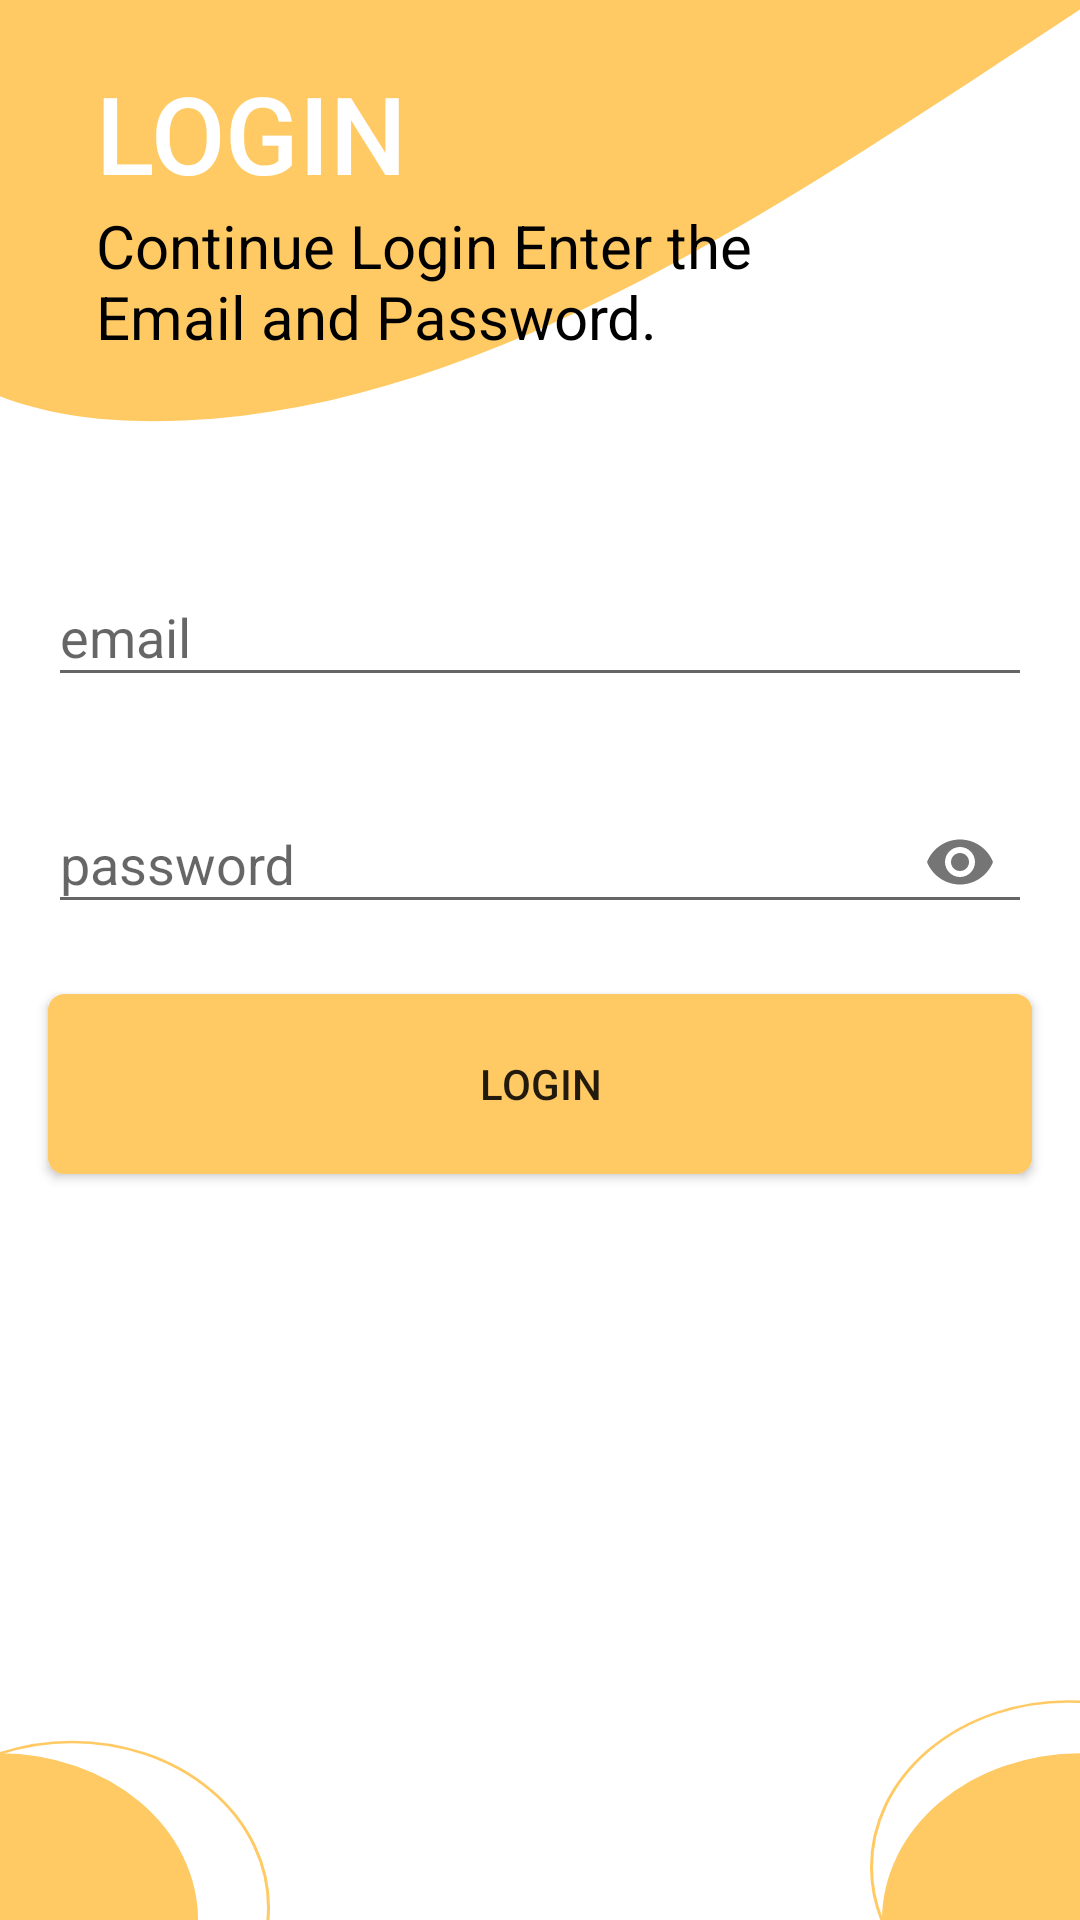

Here is an Android app screen rendered from its layout file. Give the layout XML and the strings, colors and styles it references.
<!-- AndroidManifest.xml: application theme Theme.ProjectAndroid -->
<!-- res/layout/activity_login.xml -->
<?xml version="1.0" encoding="utf-8"?>
<androidx.constraintlayout.widget.ConstraintLayout xmlns:android="http://schemas.android.com/apk/res/android"
    xmlns:app="http://schemas.android.com/apk/res-auto"
    xmlns:tools="http://schemas.android.com/tools"
    android:layout_width="match_parent"
    android:layout_height="match_parent"
    android:background="@drawable/ic_samsung"
    tools:context=".Screen.login">

    <TextView
        android:id="@+id/textView"
        android:layout_width="wrap_content"
        android:layout_height="wrap_content"
        android:layout_marginStart="32dp"
        android:layout_marginTop="20dp"
        android:fontFamily="sans-serif-medium"
        android:text="LOGIN"
        android:textColor="@color/white"
        android:textSize="36sp"
        android:textStyle="normal"
        app:layout_constraintStart_toStartOf="parent"
        app:layout_constraintTop_toTopOf="parent" />

    <TextView
        android:id="@+id/textView2"
        android:layout_width="220dp"
        android:layout_height="wrap_content"
        android:text="Continue Login Enter the
        Email and Password."
        android:textColor="@color/black"
        android:textSize="20sp"
        app:layout_constraintStart_toStartOf="@+id/textView"
        app:layout_constraintTop_toBottomOf="@+id/textView" />


    <com.google.android.material.textfield.TextInputLayout
        android:id="@+id/textInputLayout5"
        style="@style/Widget.AppCompat.Light.ActionBar.TabBar.Inverse"
        android:layout_width="match_parent"
        android:layout_height="wrap_content"
        android:layout_marginStart="16dp"
        android:layout_marginTop="180dp"
        android:layout_marginEnd="16dp"
        android:hint="email"
        app:layout_constraintEnd_toEndOf="parent"
        app:layout_constraintStart_toStartOf="parent"
        app:layout_constraintTop_toTopOf="parent"
        app:startIconDrawable="@drawable/ic_baseline_email_24">

        <com.google.android.material.textfield.TextInputEditText
            android:id="@+id/email2"
            android:layout_width="match_parent"
            android:layout_height="wrap_content"
            android:inputType="textEmailAddress" />
    </com.google.android.material.textfield.TextInputLayout>


    <com.google.android.material.textfield.TextInputLayout
        android:id="@+id/textInputLayout4"
        style="@style/Widget.AppCompat.Light.ActionBar.TabBar.Inverse"
        android:layout_width="match_parent"
        android:layout_height="wrap_content"
        android:layout_marginStart="16dp"
        android:layout_marginTop="20dp"
        android:layout_marginEnd="16dp"
        android:hint="password"
        app:endIconMode="password_toggle"
        app:layout_constraintEnd_toEndOf="parent"
        app:layout_constraintStart_toStartOf="parent"
        app:layout_constraintTop_toBottomOf="@+id/textInputLayout5"
        app:startIconDrawable="@drawable/ic_baseline_lock_24">

        <com.google.android.material.textfield.TextInputEditText
            android:id="@+id/password2"
            android:layout_width="match_parent"
            android:layout_height="wrap_content"
            android:inputType="textPassword" />
    </com.google.android.material.textfield.TextInputLayout>


    <Button
        android:id="@+id/btn_login"
        android:layout_width="match_parent"
        android:layout_height="60dp"
        android:layout_marginStart="16dp"
        android:layout_marginTop="20dp"
        android:layout_marginEnd="16dp"
        android:text="Login"
        android:background="@drawable/homebackground2"
        app:layout_constraintEnd_toEndOf="parent"
        app:layout_constraintStart_toStartOf="parent"
        app:layout_constraintTop_toBottomOf="@+id/textInputLayout4" />

</androidx.constraintlayout.widget.ConstraintLayout>
<!-- resources referenced by this layout -->
<resources>
  <color name="black">#FF000000</color>
  <color name="white">#FFFFFFFF</color>
  <!-- drawable homebackground2 (drawable) -->
  <?xml version="1.0" encoding="utf-8"?>
  <shape xmlns:android="http://schemas.android.com/apk/res/android">
      <corners android:radius="5dp" />
      <solid android:color="@color/palupe4" />
      <stroke
          android:width="1dp"
          android:color="@color/palupe4" />
  </shape>
  <!-- drawable ic_samsung (drawable) -->
  <vector xmlns:android="http://schemas.android.com/apk/res/android"
      android:width="360dp"
      android:height="760dp"
      android:viewportWidth="360"
      android:viewportHeight="760">
    <group>
      <clip-path
          android:pathData="M0,0h360v760h-360z"/>
      <path
          android:pathData="M0,0h360v760h-360z"
          android:fillColor="#fff"/>
      <path
          android:pathData="M356,739m-65.5,0a65.5,65.5 0,1 1,131 0a65.5,65.5 0,1 1,-131 0"
          android:strokeWidth="1"
          android:fillColor="#00000000"
          android:strokeColor="#ffca64"/>
      <path
          android:pathData="M360,760m-66,0a66,66 0,1 1,132 0a66,66 0,1 1,-132 0"
          android:fillColor="#ffca64"/>
      <path
          android:pathData="M0,760m-66,0a66,66 0,1 1,132 0a66,66 0,1 1,-132 0"
          android:fillColor="#ffca64"/>
      <path
          android:pathData="M24,755m-65.5,0a65.5,65.5 0,1 1,131 0a65.5,65.5 0,1 1,-131 0"
          android:strokeWidth="1"
          android:fillColor="#00000000"
          android:strokeColor="#ffca64"/>
      <path
          android:pathData="M791.29,-61.158 L547.646,-983.149S95.37,-1169.784 -208.486,-1045.559c-138.254,56.52 -38.708,200.616 -192.292,349.597s-325.819,178.044 -394.748,256.886c-55.694,63.704 -135.582,184.065 -29.748,322.392 11.484,15.017 40.53,26.944 72.362,38.918 38.496,14.481 81.067,29.027 101.774,49.156C-453.982,163.059 -351.301,-122.298 -188.665,-73.948s83.28,249.083 250.117,240.381 324.466,-219.502 460.465,-263.314S791.29,-61.158 791.29,-61.158Z"
          android:fillColor="#ffca64"/>
    </group>
  </vector>
  <style name="Theme.ProjectAndroid" parent="Theme.AppCompat.DayNight.NoActionBar">
          
          <item name="colorPrimary">@color/palupe4</item>
          <item name="colorPrimaryVariant">@color/black</item>
          <item name="colorOnPrimary">@color/white</item>
          
          <item name="colorSecondary">@color/palupe4</item>
          <item name="colorSecondaryVariant">@color/palupe4</item>
          <item name="colorOnSecondary">@color/black</item>
          
          <item name="android:statusBarColor" tools:targetApi="l">?attr/colorPrimaryVariant</item>
          
      </style>
  <color name="palupe4">#FFCA64</color>
</resources>
